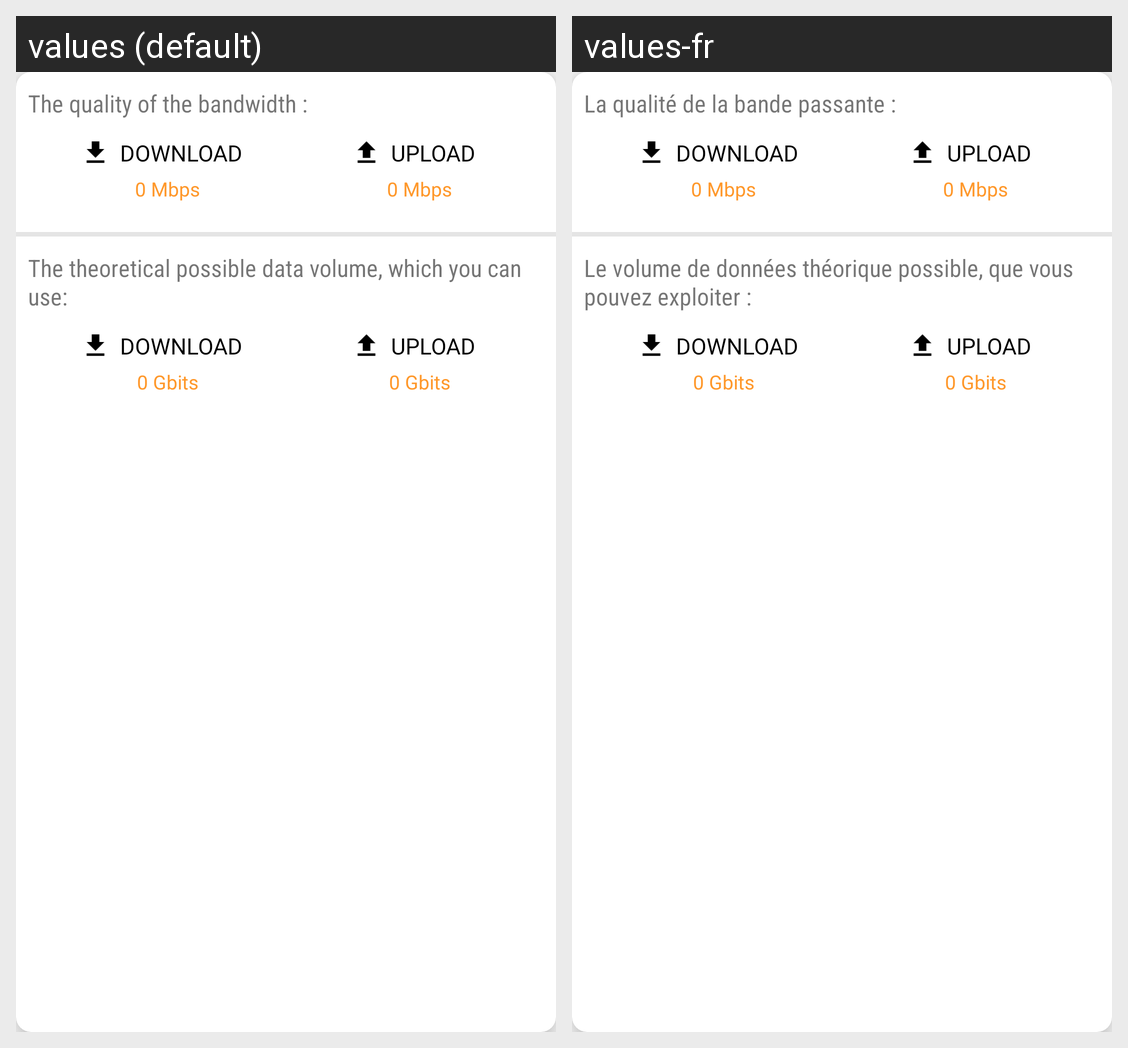

Locale-by-locale string values for the Android screen shown in this grid:
Android screen res/layout/layout_volume_data.xml rendered under 2 locales, left to right: values (default), values-fr. Device: Nexus 5 (rendered at 1080×1920; each locale shown at half size, 540×960, under a caption strip naming it); theme AppTheme.
Strings drawn on this screen, with the default value and each locale's value (text and hints the layout hard-codes, and strings that could not be matched under every locale, appear in the picture but are not listed):

bandwidth
  values: The quality of the bandwidth :
  values-fr: La qualité de la bande passante :

Volume_data
  values: The theoretical possible data volume, which you can use:
  values-fr: Le volume de données théorique possible, que vous pouvez exploiter :
